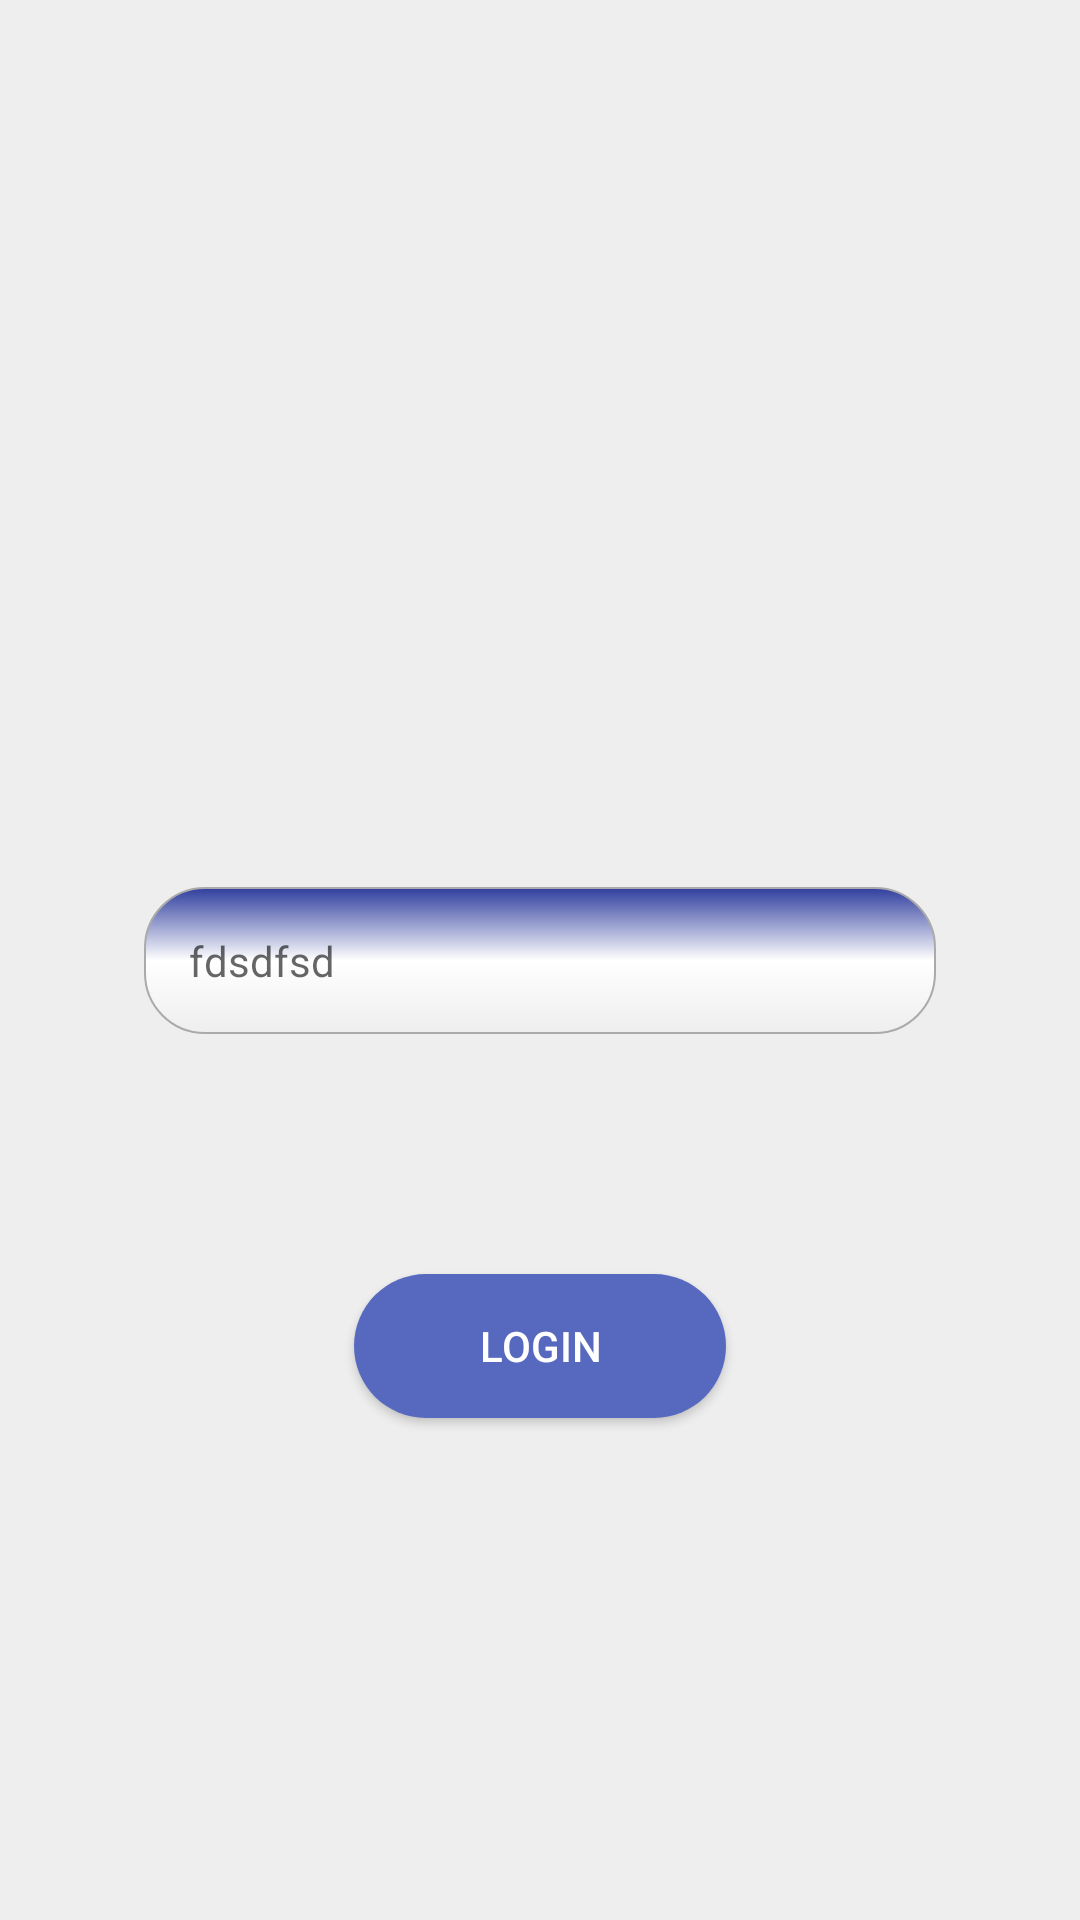

Android layout source for this screen:
<!-- AndroidManifest.xml: application theme AppTheme -->
<!-- res/layout/activity_login.xml -->
<?xml version="1.0" encoding="utf-8"?>
<android.support.constraint.ConstraintLayout xmlns:android="http://schemas.android.com/apk/res/android"
    xmlns:app="http://schemas.android.com/apk/res-auto"
    xmlns:tools="http://schemas.android.com/tools"
    android:layout_width="match_parent"
    android:layout_height="match_parent"
    android:background="#EEEEEE"
    tools:context="com.ninthsemester.arsenalandroidnetworking.login.LoginActivity">

    <android.support.constraint.ConstraintLayout
        android:elevation="5dp"
        android:layout_margin="20dp"
        android:background="@drawable/rounded_white_background"
        android:layout_width="match_parent"
        android:layout_height="match_parent">

        <EditText
            android:inputType="textEmailAddress"
            android:imeOptions="actionNext"
            android:lines="1"
            android:padding="15dp"
            android:background="@drawable/et_rounded_white_background"
            android:layout_width="0dp"
            android:hint="fdsdfsd"
            android:textSize="14sp"
            android:textColor="@android:color/black"
            android:layout_height="wrap_content"
            android:layout_marginBottom="8dp"
            android:layout_marginEnd="28dp"
            android:layout_marginStart="28dp"
            android:layout_marginTop="8dp"
            app:layout_constraintBottom_toBottomOf="parent"
            app:layout_constraintEnd_toEndOf="parent"
            app:layout_constraintStart_toStartOf="parent"
            app:layout_constraintTop_toTopOf="parent" />


        <Button
            android:elevation="5dp"
            android:textColor="@android:color/white"
            android:background="@drawable/btn_rounded_blue_background"
            android:layout_width="match_parent"
            android:layout_height="wrap_content"
            android:layout_marginBottom="8dp"
            android:layout_marginEnd="98dp"
            android:layout_marginStart="98dp"
            android:layout_marginTop="8dp"
            android:text="Login"
            app:layout_constraintBottom_toBottomOf="parent"
            app:layout_constraintEnd_toEndOf="parent"
            app:layout_constraintStart_toStartOf="parent"
            app:layout_constraintTop_toTopOf="parent"
            app:layout_constraintVertical_bias="0.74" />

    </android.support.constraint.ConstraintLayout>




</android.support.constraint.ConstraintLayout>
<!-- resources referenced by this layout -->
<resources>
  <!-- drawable btn_rounded_blue_background (drawable) -->
  <?xml version="1.0" encoding="utf-8"?>
  <shape xmlns:android="http://schemas.android.com/apk/res/android"
      android:shape="rectangle">
      <corners android:radius="25dp"/>
      <solid android:color="@color/buttonColor"/>
  
  </shape>
  <!-- drawable et_rounded_white_background (drawable) -->
  <?xml version="1.0" encoding="utf-8"?>
  <shape xmlns:android="http://schemas.android.com/apk/res/android"
      android:shape="rectangle">
      <corners android:radius="20dp"/>
      <solid android:color="@android:color/white"/>
  
      <gradient
          android:centerColor="@android:color/white"
          android:angle="270"
          android:startColor="@color/colorPrimaryDark"
          android:endColor="#EEEEEE"
          />
  
      <stroke
          android:width="0.6dp"
          android:color="@android:color/darker_gray"/>
  
  </shape>
  <style name="AppTheme" parent="Theme.AppCompat.Light.DarkActionBar">
          
          <item name="colorPrimary">@color/colorPrimary</item>
          <item name="colorPrimaryDark">@color/colorPrimaryDark</item>
          <item name="colorAccent">@color/colorAccent</item>
      </style>
  <color name="buttonColor">#5769bf</color>
  <color name="colorPrimaryDark">#303F9F</color>
  <color name="colorPrimary">#3F51B5</color>
  <color name="colorAccent">#FF4081</color>
</resources>
